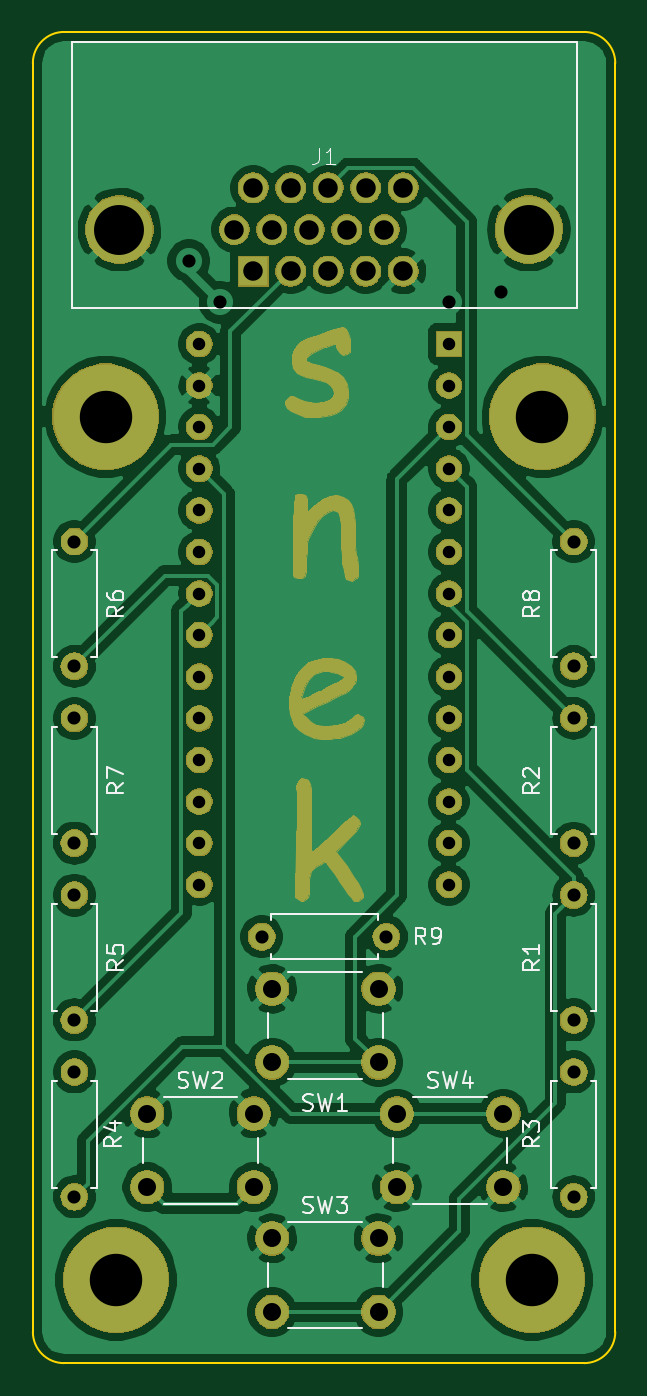
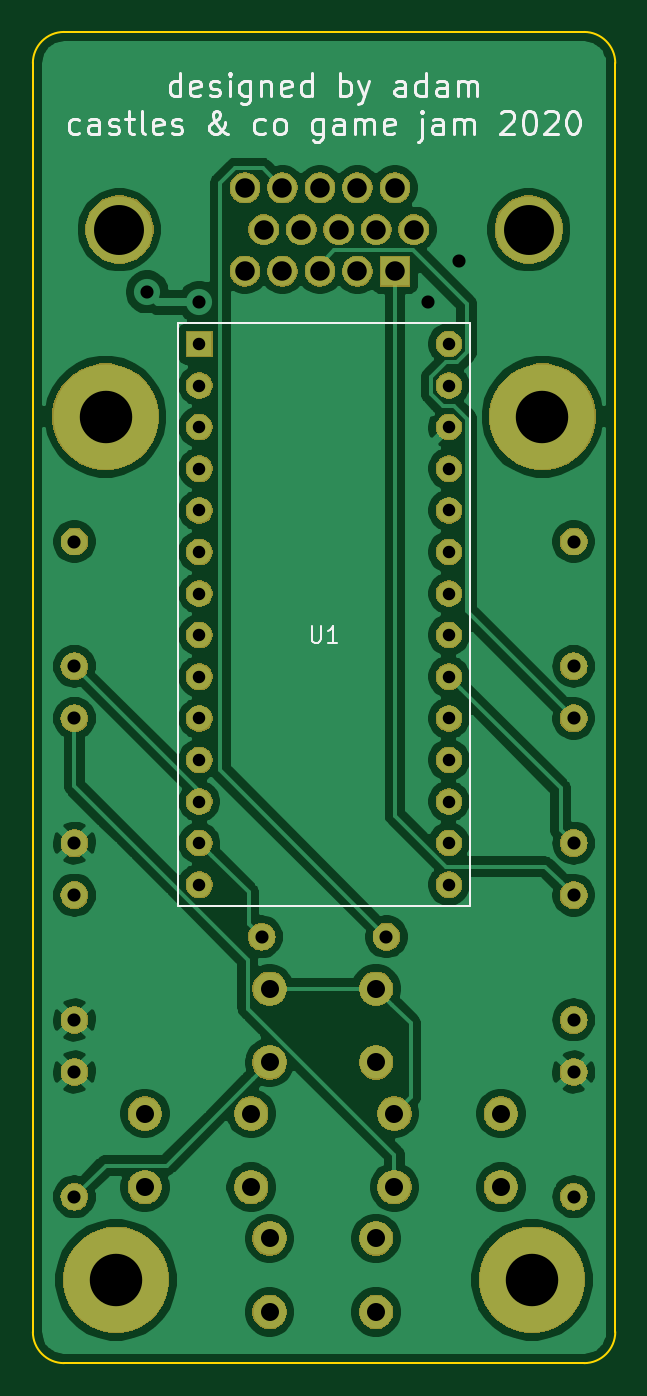
Circuit board: 10 layer files. Board 35.6 x 81.3 mm.
- bottom_copper: snek-B_Cu.gbr (114860 bytes)
- bottom_mask: snek-B_Mask.gbr (81760 bytes)
- paste: snek-B_Paste.gbr (486 bytes)
- bottom_silk: snek-B_SilkS.gbr (13759 bytes)
- outline: snek-Edge_Cuts.gbr (979 bytes)
- top_copper: snek-F_Cu.gbr (117373 bytes)
- top_mask: snek-F_Mask.gbr (99992 bytes)
- paste: snek-F_Paste.gbr (486 bytes)
- top_silk: snek-F_SilkS.gbr (14788 bytes)
- drill: snek.drl (1501 bytes)

=== bottom_copper: snek-B_Cu.gbr (114860 bytes, source omitted) ===
=== bottom_mask: snek-B_Mask.gbr (81760 bytes, source omitted) ===
=== paste: snek-B_Paste.gbr ===
G04 #@! TF.GenerationSoftware,KiCad,Pcbnew,(5.1.4)-1*
G04 #@! TF.CreationDate,2020-11-28T22:24:57-05:00*
G04 #@! TF.ProjectId,snek,736e656b-2e6b-4696-9361-645f70636258,rev?*
G04 #@! TF.SameCoordinates,Original*
G04 #@! TF.FileFunction,Paste,Bot*
G04 #@! TF.FilePolarity,Positive*
%FSLAX46Y46*%
G04 Gerber Fmt 4.6, Leading zero omitted, Abs format (unit mm)*
G04 Created by KiCad (PCBNEW (5.1.4)-1) date 2020-11-28 22:24:57*
%MOMM*%
%LPD*%
G04 APERTURE LIST*
G04 APERTURE END LIST*
M02*

=== bottom_silk: snek-B_SilkS.gbr (13759 bytes, source omitted) ===
=== outline: snek-Edge_Cuts.gbr ===
G04 #@! TF.GenerationSoftware,KiCad,Pcbnew,(5.1.4)-1*
G04 #@! TF.CreationDate,2020-11-28T22:24:57-05:00*
G04 #@! TF.ProjectId,snek,736e656b-2e6b-4696-9361-645f70636258,rev?*
G04 #@! TF.SameCoordinates,Original*
G04 #@! TF.FileFunction,Profile,NP*
%FSLAX46Y46*%
G04 Gerber Fmt 4.6, Leading zero omitted, Abs format (unit mm)*
G04 Created by KiCad (PCBNEW (5.1.4)-1) date 2020-11-28 22:24:57*
%MOMM*%
%LPD*%
G04 APERTURE LIST*
%ADD10C,0.100000*%
G04 APERTURE END LIST*
D10*
X129540000Y-172085000D02*
G75*
G02X127635000Y-170180000I0J1905000D01*
G01*
X163195000Y-170180000D02*
G75*
G02X161290000Y-172085000I-1905000J0D01*
G01*
X161290000Y-90805000D02*
G75*
G02X163195000Y-92710000I0J-1905000D01*
G01*
X129540000Y-90805000D02*
X161290000Y-90805000D01*
X127635000Y-92710000D02*
G75*
G02X129540000Y-90805000I1905000J0D01*
G01*
X163195000Y-170180000D02*
X163195000Y-92710000D01*
X129540000Y-172085000D02*
X161290000Y-172085000D01*
X127635000Y-170180000D02*
X127635000Y-92710000D01*
M02*

=== top_copper: snek-F_Cu.gbr (117373 bytes, source omitted) ===
=== top_mask: snek-F_Mask.gbr (99992 bytes, source omitted) ===
=== paste: snek-F_Paste.gbr ===
G04 #@! TF.GenerationSoftware,KiCad,Pcbnew,(5.1.4)-1*
G04 #@! TF.CreationDate,2020-11-28T22:24:57-05:00*
G04 #@! TF.ProjectId,snek,736e656b-2e6b-4696-9361-645f70636258,rev?*
G04 #@! TF.SameCoordinates,Original*
G04 #@! TF.FileFunction,Paste,Top*
G04 #@! TF.FilePolarity,Positive*
%FSLAX46Y46*%
G04 Gerber Fmt 4.6, Leading zero omitted, Abs format (unit mm)*
G04 Created by KiCad (PCBNEW (5.1.4)-1) date 2020-11-28 22:24:57*
%MOMM*%
%LPD*%
G04 APERTURE LIST*
G04 APERTURE END LIST*
M02*

=== top_silk: snek-F_SilkS.gbr (14788 bytes, source omitted) ===
=== drill: snek.drl ===
M48
; DRILL file {KiCad (5.1.4)-1} date 11/28/2020 10:24:58 PM
; FORMAT={-:-/ absolute / inch / decimal}
; #@! TF.CreationDate,2020-11-28T22:24:58-05:00
; #@! TF.GenerationSoftware,Kicad,Pcbnew,(5.1.4)-1
FMAT,2
INCH
T1C0.0300
T2C0.0315
T3C0.0433
T4C0.0469
T5C0.1201
T6C0.1260
%
G90
G05
T1
X5.425Y-4.325
X5.425Y-4.425
X5.425Y-4.525
X5.425Y-4.625
X5.425Y-4.725
X5.425Y-4.825
X5.425Y-4.925
X5.425Y-5.025
X5.425Y-5.125
X5.425Y-5.225
X5.425Y-5.325
X5.425Y-5.425
X5.425Y-5.525
X5.425Y-5.625
X6.025Y-4.325
X6.025Y-4.425
X6.025Y-4.525
X6.025Y-4.625
X6.025Y-4.725
X6.025Y-4.825
X6.025Y-4.925
X6.025Y-5.025
X6.025Y-5.125
X6.025Y-5.225
X6.025Y-5.325
X6.025Y-5.425
X6.025Y-5.525
X6.025Y-5.625
T2
X5.4Y-4.125
X5.475Y-4.225
X6.025Y-4.225
X6.15Y-4.2
X5.125Y-5.225
X5.125Y-5.525
X5.125Y-4.8
X5.125Y-5.1
X5.575Y-5.75
X5.875Y-5.75
X6.325Y-5.65
X6.325Y-5.95
X5.125Y-5.65
X5.125Y-5.95
X6.325Y-4.8
X6.325Y-5.1
X5.125Y-6.075
X5.125Y-6.375
X6.325Y-5.225
X6.325Y-5.525
X6.325Y-6.075
X6.325Y-6.375
T3
X5.6Y-5.875
X5.6Y-6.0522
X5.8559Y-5.875
X5.8559Y-6.0522
X5.6Y-6.475
X5.6Y-6.6522
X5.8559Y-6.475
X5.8559Y-6.6522
X5.3Y-6.175
X5.3Y-6.3522
X5.5559Y-6.175
X5.5559Y-6.3522
X5.9Y-6.175
X5.9Y-6.3522
X6.1559Y-6.175
X6.1559Y-6.3522
T4
X5.5094Y-4.05
X5.5545Y-3.95
X5.5545Y-4.15
X5.5996Y-4.05
X5.6447Y-3.95
X5.6447Y-4.15
X5.6898Y-4.05
X5.7348Y-3.95
X5.7348Y-4.15
X5.7799Y-4.05
X5.825Y-3.95
X5.825Y-4.15
X5.8701Y-4.05
X5.9152Y-3.95
X5.9152Y-4.15
T5
X5.2331Y-4.05
X6.2169Y-4.05
T6
X6.25Y-4.5
X6.225Y-6.575
X5.225Y-6.575
X5.2Y-4.5
T0
M30

